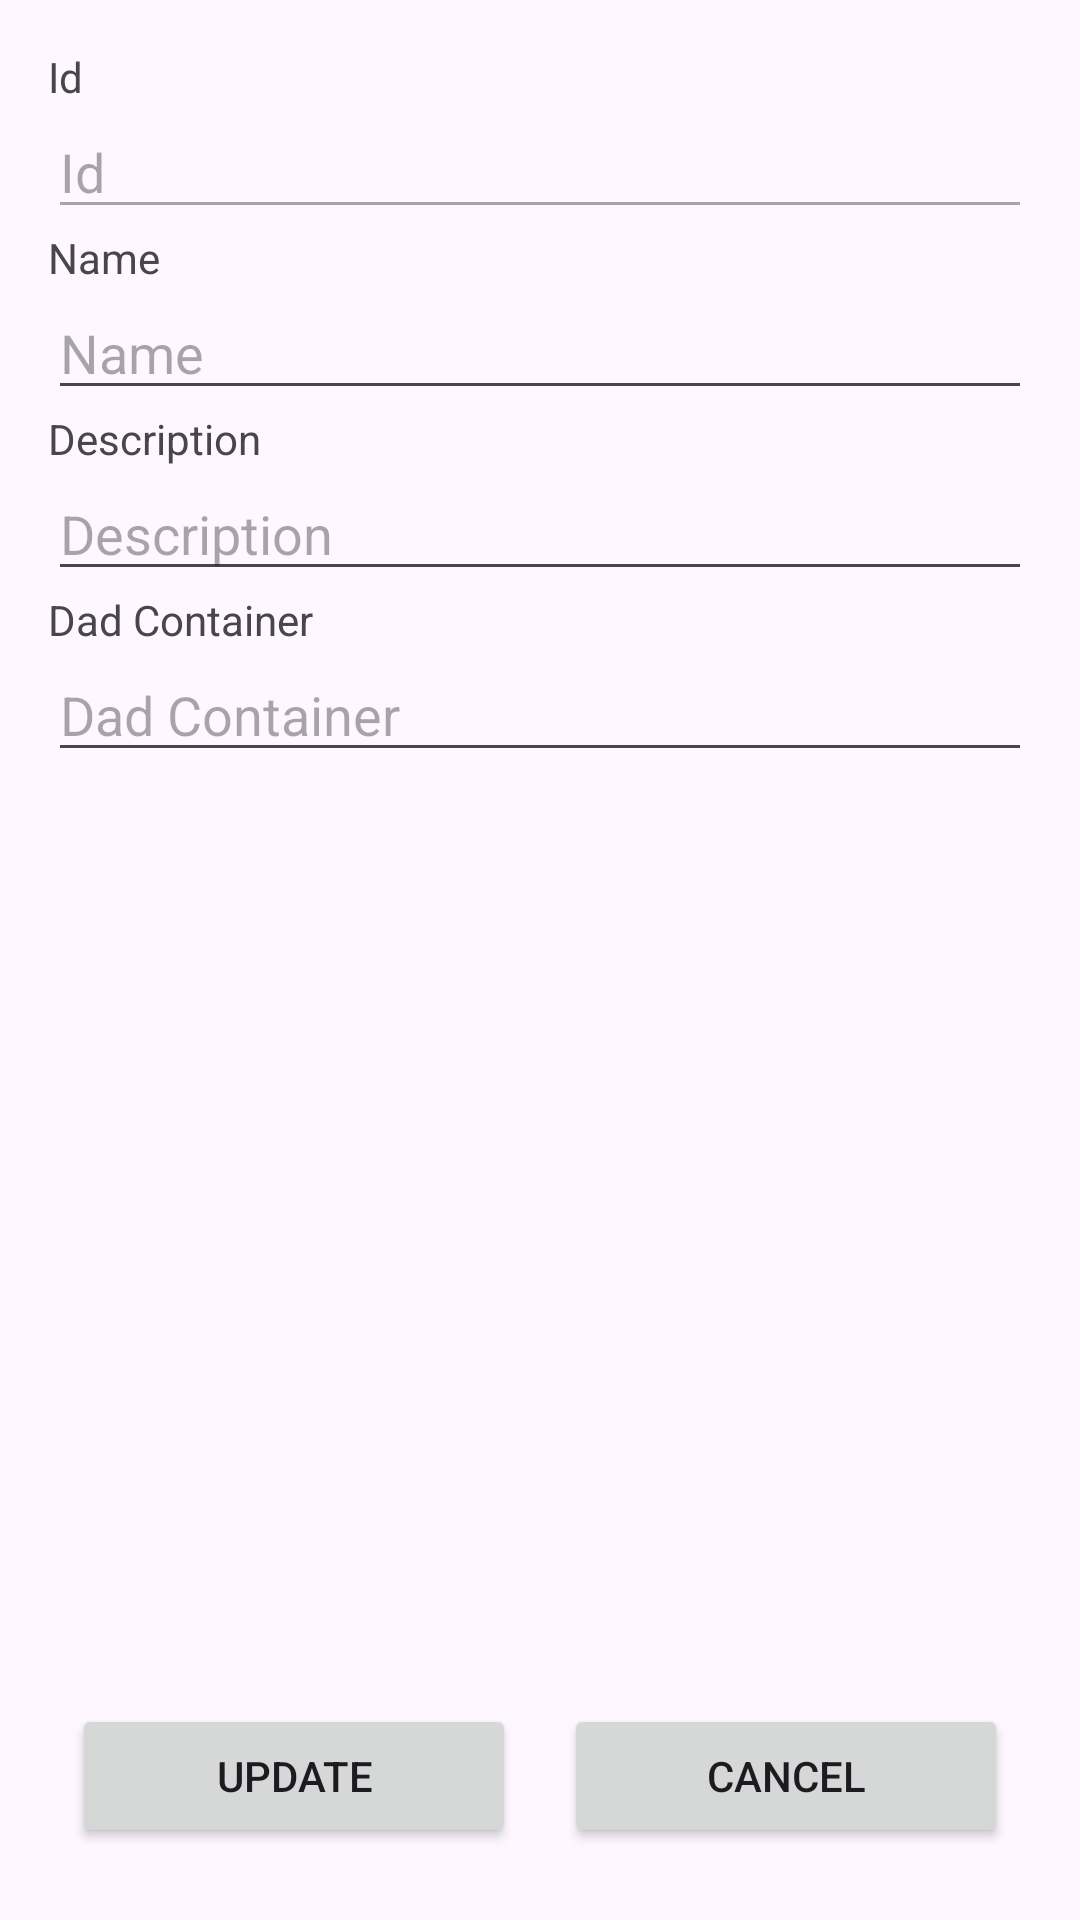

Android layout source for this screen:
<!-- AndroidManifest.xml: application theme Theme.WareControl -->
<!-- res/layout/fragment_update_contenedor.xml -->
<?xml version="1.0" encoding="utf-8"?>
<FrameLayout xmlns:android="http://schemas.android.com/apk/res/android"
    xmlns:tools="http://schemas.android.com/tools"
    xmlns:app="http://schemas.android.com/apk/res-auto"
    android:layout_width="match_parent"
    android:layout_height="match_parent"
    tools:context=".ui.user.UpdateUserFragment">

    <androidx.constraintlayout.widget.ConstraintLayout
        android:layout_width="match_parent"
        android:layout_height="match_parent"
        android:padding="16dp">

        <TextView
            android:id="@+id/textViewId"
            android:layout_width="match_parent"
            android:layout_height="wrap_content"
            android:text="@string/id"
            app:layout_constraintTop_toTopOf="parent"
            app:layout_constraintStart_toStartOf="parent"
            app:layout_constraintEnd_toEndOf="parent" />

        <EditText
            android:id="@+id/editTextId"
            android:layout_width="match_parent"
            android:layout_height="wrap_content"
            android:hint="@string/id"
            android:enabled="false"
            android:inputType="number"
            android:layout_marginBottom="8dp"
            app:layout_constraintTop_toBottomOf="@id/textViewId"
            app:layout_constraintStart_toStartOf="parent"
            app:layout_constraintEnd_toEndOf="parent" />

        <TextView
            android:id="@+id/textViewNombre"
            android:layout_width="match_parent"
            android:layout_height="wrap_content"
            android:text="@string/name"
            app:layout_constraintTop_toBottomOf="@id/editTextId"
            app:layout_constraintStart_toStartOf="parent"
            app:layout_constraintEnd_toEndOf="parent" />

        <EditText
            android:id="@+id/editTextNombre"
            android:layout_width="match_parent"
            android:layout_height="wrap_content"
            android:hint="@string/name"
            android:inputType="textPersonName"
            android:layout_marginBottom="8dp"
            app:layout_constraintTop_toBottomOf="@id/textViewNombre"
            app:layout_constraintStart_toStartOf="parent"
            app:layout_constraintEnd_toEndOf="parent" />

        <TextView
            android:id="@+id/textViewDescripcion"
            android:layout_width="match_parent"
            android:layout_height="wrap_content"
            android:text="@string/description"
            app:layout_constraintTop_toBottomOf="@id/editTextNombre"
            app:layout_constraintStart_toStartOf="parent"
            app:layout_constraintEnd_toEndOf="parent" />

        <EditText
            android:id="@+id/editTextDescripcion"
            android:layout_width="match_parent"
            android:layout_height="wrap_content"
            android:hint="@string/description"
            android:inputType="text"
            android:layout_marginBottom="8dp"
            app:layout_constraintTop_toBottomOf="@id/textViewDescripcion"
            app:layout_constraintStart_toStartOf="parent"
            app:layout_constraintEnd_toEndOf="parent" />

        <TextView
            android:id="@+id/textViewContenedorPadre"
            android:layout_width="match_parent"
            android:layout_height="wrap_content"
            android:text="@string/dadcontainer"
            app:layout_constraintTop_toBottomOf="@id/editTextDescripcion"
            app:layout_constraintStart_toStartOf="parent"
            app:layout_constraintEnd_toEndOf="parent" />

        <EditText
            android:id="@+id/editTextContenedorPadre"
            android:layout_width="match_parent"
            android:layout_height="wrap_content"
            android:hint="@string/dadcontainer"
            android:inputType="number"
            android:layout_marginBottom="8dp"
            app:layout_constraintTop_toBottomOf="@id/textViewContenedorPadre"
            app:layout_constraintStart_toStartOf="parent"
            app:layout_constraintEnd_toEndOf="parent" />

        <LinearLayout
            android:layout_width="0dp"
            android:layout_height="wrap_content"
            android:orientation="horizontal"
            app:layout_constraintBottom_toBottomOf="parent"
            app:layout_constraintStart_toStartOf="parent"
            app:layout_constraintEnd_toEndOf="parent"
            android:layout_marginBottom="0dp">

            <Button
                android:id="@+id/buttonUpdate"
                android:layout_width="0dp"
                android:layout_height="wrap_content"
                android:layout_weight="1"
                android:layout_margin="8dp"
                android:text="@string/update" />

            <Button
                android:id="@+id/buttonCancel"
                android:layout_width="0dp"
                android:layout_height="wrap_content"
                android:layout_weight="1"
                android:layout_margin="8dp"
                android:text="@string/cancel" />
        </LinearLayout>
    </androidx.constraintlayout.widget.ConstraintLayout>
</FrameLayout>
<!-- resources referenced by this layout -->
<resources>
  <string name="cancel">Cancel</string>
  <string name="dadcontainer">Dad Container</string>
  <string name="description">Description</string>
  <string name="id">Id</string>
  <string name="name">Name</string>
  <string name="update">Update</string>
  <style name="Theme.WareControl" parent="Base.Theme.WareControl" />
  <style name="Base.Theme.WareControl" parent="Theme.Material3.DayNight.NoActionBar">
          
          
          <item name="colorPrimary">@color/greenlogo</item>
  
      </style>
  <color name="greenlogo">#7fc60f</color>
</resources>
